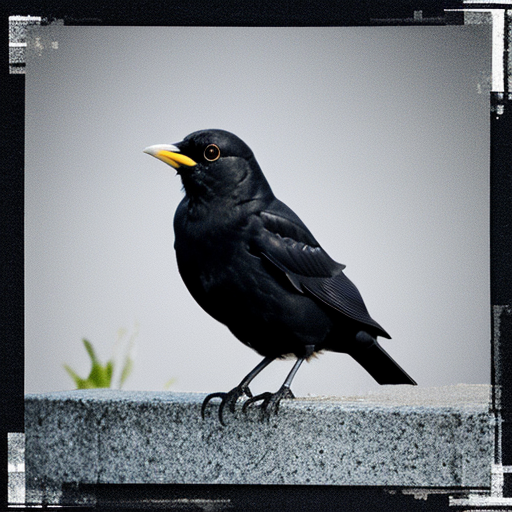
Generation parameters embedded in this image by AUTOMATIC1111 Stable Diffusion web UI or a fork of it (Forge, ...) (PNG 'parameters' text chunk):
blackbird
Negative prompt: person, human, men, women, painting, cartoon, anime, comic
Steps: 20, Sampler: DPM++ 2M, Schedule type: Karras, CFG scale: 7, Seed: 2081595684, Size: 512x512, Model hash: 463d6a9fe8, Model: absolutereality_v181, VAE hash: 235745af8d, VAE: vae-ft-mse-840000-ema-pruned.ckpt, Version: v1.10.1